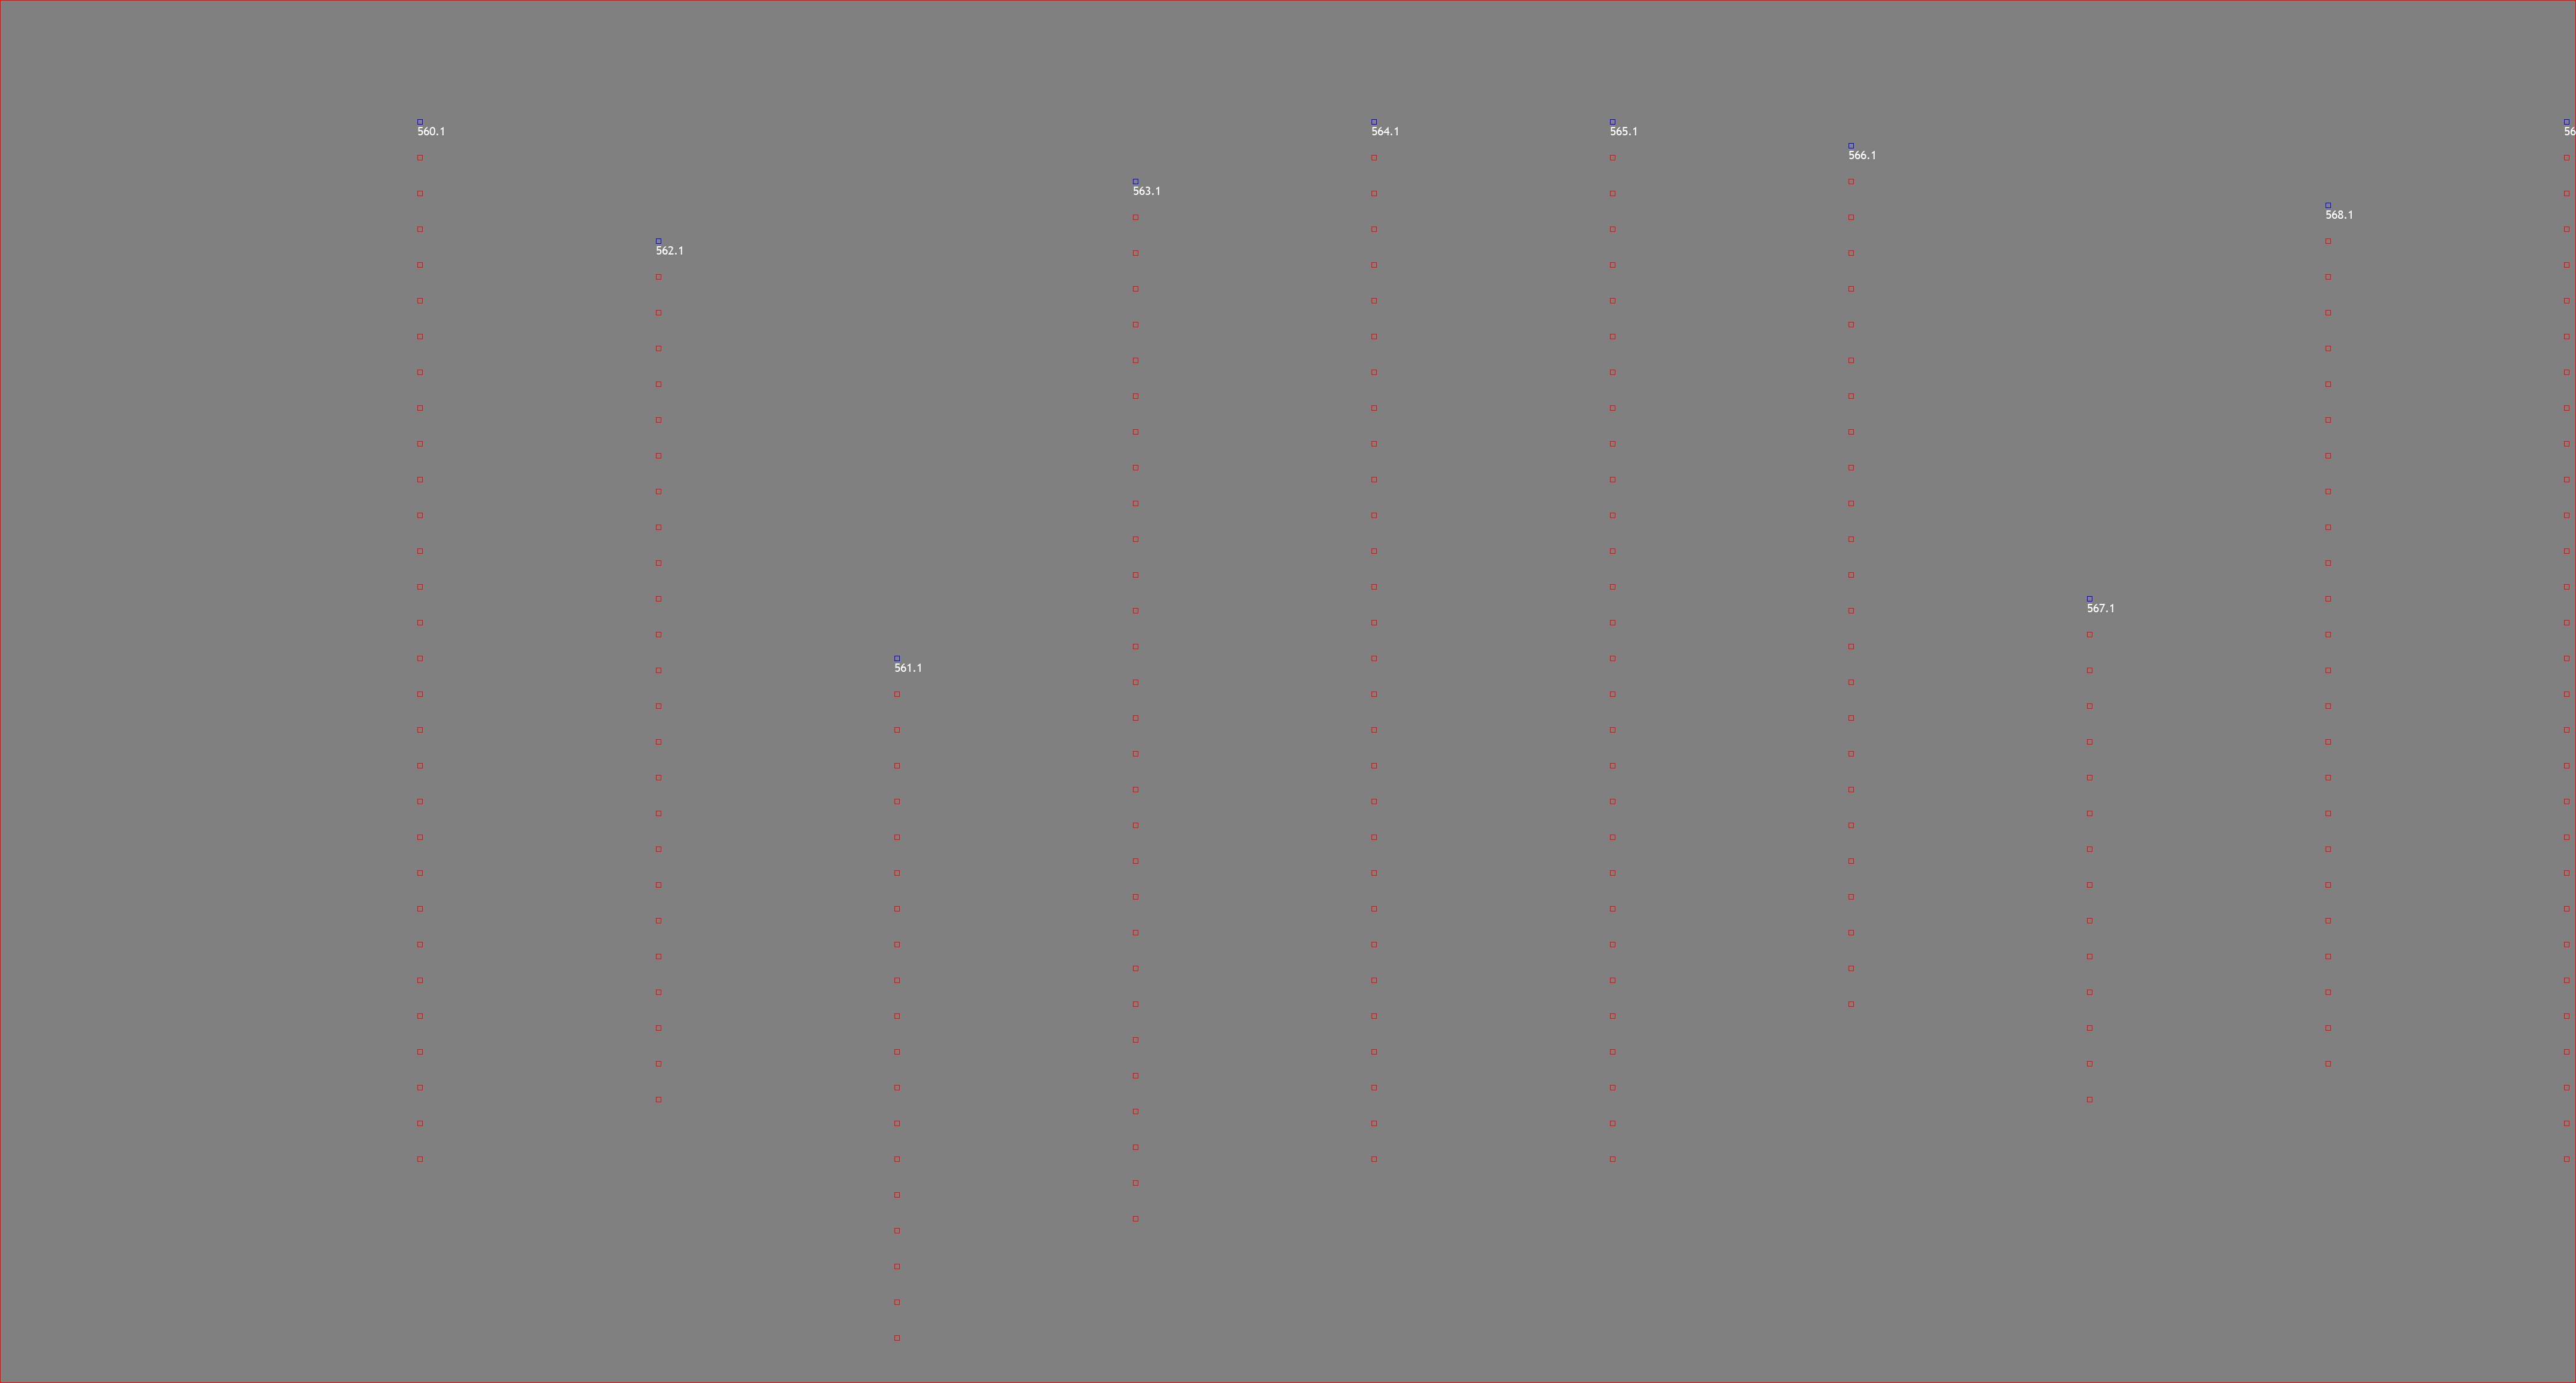

The data file committed next to this chart (first rows):
x, y, u, a
35, 10, 560, 13
35, 13, 560, 10
35, 16, 560, 7
35, 19, 560, 4
35, 22, 560, 1
35, 25, 560, 28
35, 28, 560, 25
35, 31, 560, 22
35, 34, 560, 19
35, 37, 560, 16
35, 40, 560, 43
35, 43, 560, 40
35, 46, 560, 37
35, 49, 560, 34
35, 52, 560, 31
35, 55, 560, 58
35, 58, 560, 55
35, 61, 560, 52
35, 64, 560, 49
35, 67, 560, 46
35, 70, 560, 73
35, 73, 560, 70
35, 76, 560, 67
35, 79, 560, 64
35, 82, 560, 61
35, 85, 560, 88
35, 88, 560, 85
35, 91, 560, 82
35, 94, 560, 79
35, 97, 560, 76
55, 20, 562, 13
55, 23, 562, 10
55, 26, 562, 7
55, 29, 562, 4
55, 32, 562, 1
55, 35, 562, 28
55, 38, 562, 25
55, 41, 562, 22
55, 44, 562, 19
55, 47, 562, 16
55, 50, 562, 43
55, 53, 562, 40
55, 56, 562, 37
55, 59, 562, 34
55, 62, 562, 31
55, 65, 562, 58
55, 68, 562, 55
55, 71, 562, 52
55, 74, 562, 49
55, 77, 562, 46
55, 80, 562, 73
55, 83, 562, 70
55, 86, 562, 67
55, 89, 562, 64
55, 92, 562, 61
75, 55, 561, 1
75, 58, 561, 4
75, 61, 561, 7
75, 64, 561, 10
75, 67, 561, 13
... 200 more rows
